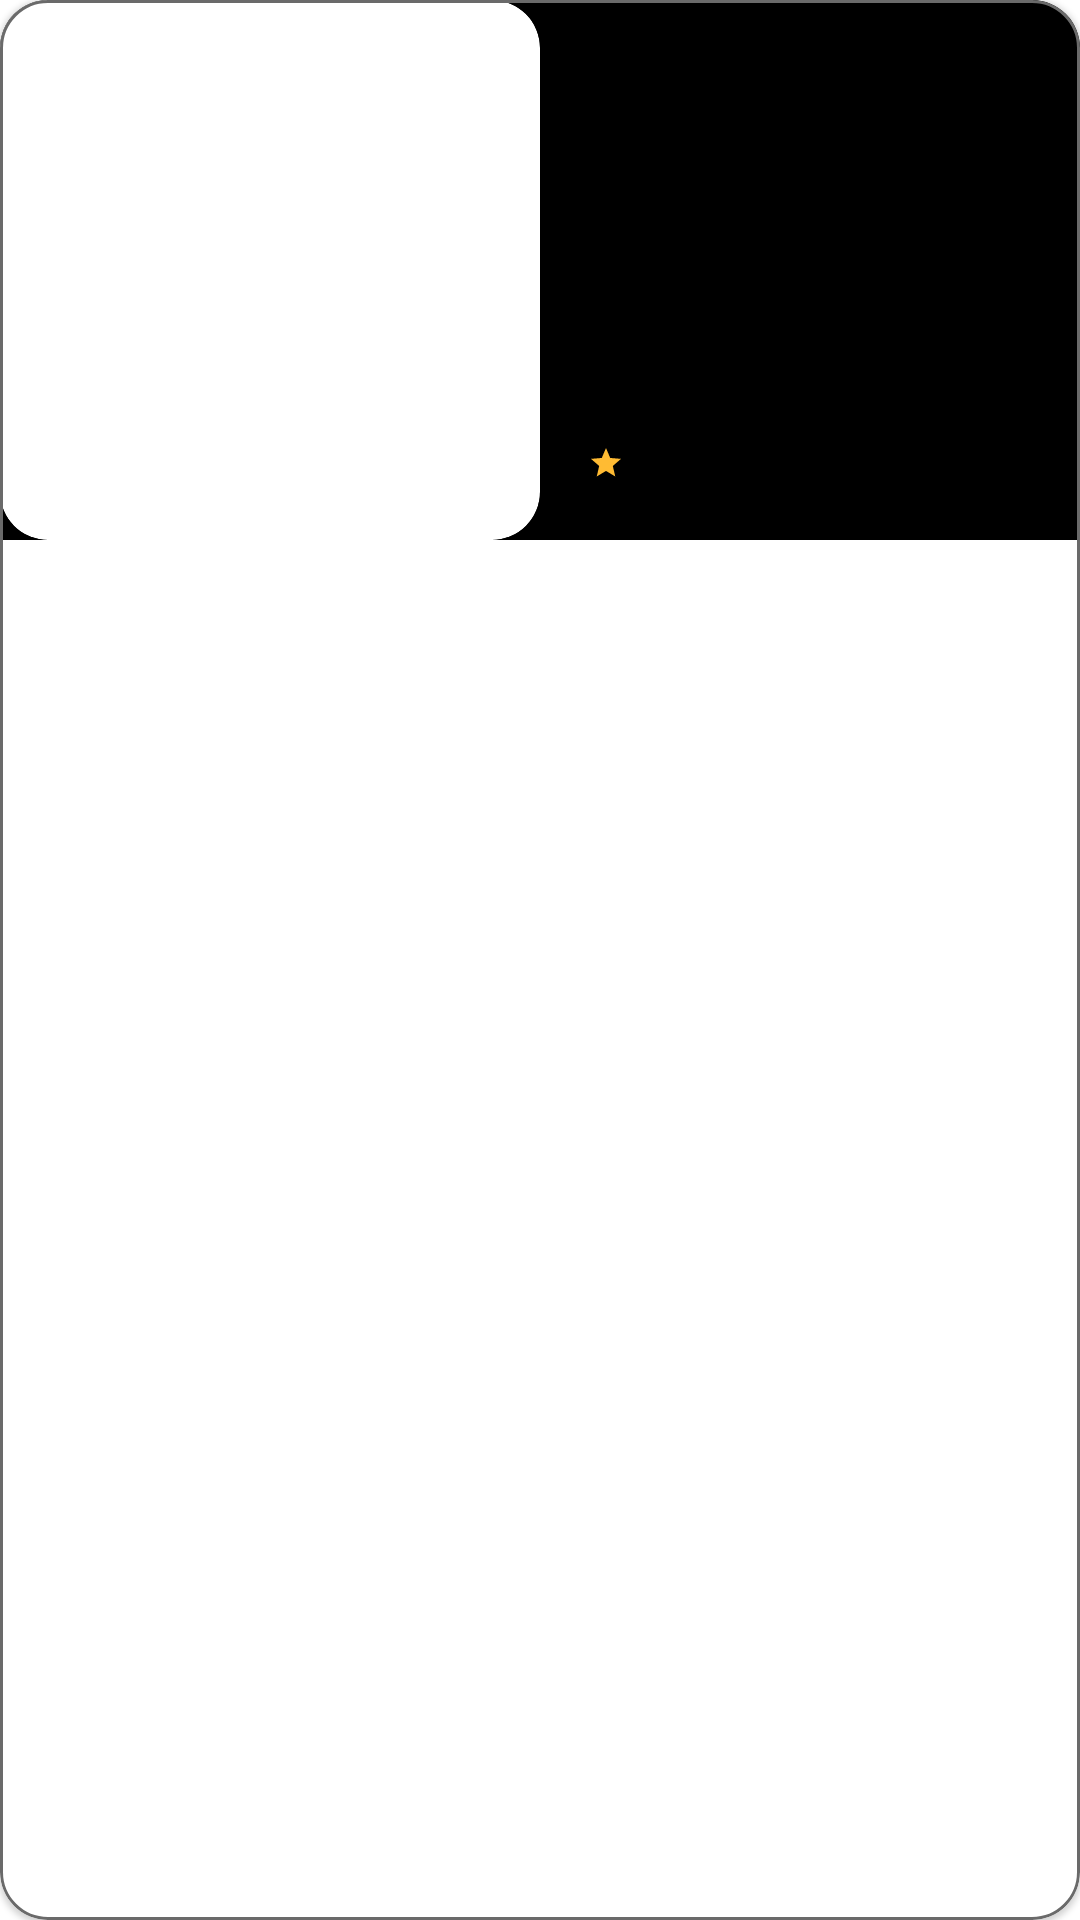

This screen was rendered from an Android layout file. Write that file and the resources it references.
<!-- AndroidManifest.xml: application theme Theme.OnlineCinema -->
<!-- res/layout/search_horizontal_item.xml -->
<?xml version="1.0" encoding="utf-8"?>
<com.google.android.material.card.MaterialCardView xmlns:android="http://schemas.android.com/apk/res/android"
    xmlns:app="http://schemas.android.com/apk/res-auto"
    xmlns:tools="http://schemas.android.com/tools"
    android:id="@+id/cvFilm"
    android:layout_width="match_parent"
    android:layout_height="wrap_content"
    app:strokeWidth="1dp"
    app:strokeColor="@color/description_text_color"
    android:layout_marginTop="@dimen/default_margin"
    app:cardCornerRadius="@dimen/default_card_corner_radius"
    app:rippleColor="@color/primary">

    <androidx.constraintlayout.widget.ConstraintLayout
        android:layout_width="match_parent"
        android:layout_height="wrap_content"
        android:background="@color/black">

        <com.google.android.material.card.MaterialCardView
            android:id="@+id/cvPoster"
            android:layout_width="wrap_content"
            android:layout_height="wrap_content"
            app:cardCornerRadius="@dimen/default_card_corner_radius"
            app:layout_constraintStart_toStartOf="parent"
            app:layout_constraintTop_toTopOf="parent">

            <androidx.appcompat.widget.AppCompatImageView
                android:id="@+id/ivFilmPreview"
                android:layout_width="@dimen/film_category_preview_height"
                android:layout_height="@dimen/film_category_preview_height"
                android:scaleType="centerCrop"
                tools:background="@color/white" />

        </com.google.android.material.card.MaterialCardView>

        <androidx.appcompat.widget.AppCompatTextView
            android:id="@+id/tvFilmName"
            style="@style/CategoryFilmTextStyle"
            android:layout_width="0dp"
            android:layout_height="wrap_content"
            android:layout_marginStart="@dimen/default_margin"
            android:layout_marginEnd="@dimen/default_margin"
            android:ellipsize="end"
            android:maxLines="1"
            android:textSize="18sp"
            app:layout_constraintEnd_toEndOf="parent"
            app:layout_constraintStart_toEndOf="@+id/cvPoster"
            app:layout_constraintTop_toTopOf="parent"
            tools:text="Dune" />

        <androidx.appcompat.widget.AppCompatTextView
            android:id="@+id/tvDesc"
            android:layout_width="0dp"
            android:layout_height="wrap_content"
            android:layout_marginTop="@dimen/default_margin"
            android:layout_marginEnd="@dimen/default_margin"
            android:drawablePadding="@dimen/film_category_margin"
            android:ellipsize="end"
            android:maxLines="5"
            android:textColor="@color/description_text_color"
            android:textSize="14sp"
            app:layout_constraintEnd_toEndOf="parent"
            app:layout_constraintStart_toStartOf="@+id/tvFilmName"
            app:layout_constraintTop_toBottomOf="@+id/tvFilmName"
            tools:text="3/okerjgoeiehviuerhv iuerhiuehiuehiurh iuhjrgijeoijgo jerjgeojrgu ehruihgreuih geiurh grhi uerhgiuehehgiue rh giuehrg iurehguhei rhgie hgieurh gieuhgeiur geiu heiur " />

        <androidx.appcompat.widget.AppCompatTextView
            android:id="@+id/tvFilmRate"
            android:layout_width="wrap_content"
            android:layout_height="wrap_content"
            android:layout_marginStart="@dimen/default_margin"
            android:layout_marginBottom="@dimen/default_margin"
            android:drawableStart="@drawable/ic_star"
            android:drawablePadding="@dimen/film_category_margin"
            android:textColor="@color/description_text_color"
            android:textSize="14sp"
            app:layout_constraintBottom_toBottomOf="parent"
            app:layout_constraintStart_toEndOf="@+id/cvPoster"
            tools:text="3/8" />

    </androidx.constraintlayout.widget.ConstraintLayout>
</com.google.android.material.card.MaterialCardView>
<!-- resources referenced by this layout -->
<resources>
  <color name="black">#FF000000</color>
  <color name="description_text_color">#6A6A6A</color>
  <color name="primary">#c82333</color>
  <color name="white">#FFFFFFFF</color>
  <dimen name="default_card_corner_radius">16dp</dimen>
  <dimen name="default_margin">16dp</dimen>
  <dimen name="film_category_margin">4dp</dimen>
  <dimen name="film_category_preview_height">180dp</dimen>
  <!-- drawable ic_star (drawable) -->
  <vector xmlns:android="http://schemas.android.com/apk/res/android"
      android:width="12dp"
      android:height="12dp"
      android:viewportWidth="24"
      android:viewportHeight="24"
      android:tint="@android:color/holo_orange_light">
    <path
        android:fillColor="@android:color/white"
        android:pathData="M12,17.27L18.18,21l-1.64,-7.03L22,9.24l-7.19,-0.61L12,2 9.19,8.63 2,9.24l5.46,4.73L5.82,21z"/>
  </vector>
  <style name="CategoryFilmTextStyle" parent="TextAppearance.AppCompat.Light.SearchResult.Subtitle">
          <item name="android:textColor">@color/title_text_color</item>
      </style>
  <style name="Theme.OnlineCinema" parent="Theme.MaterialComponents.Light.NoActionBar">
          
          <item name="colorPrimary">@color/primary</item>
          <item name="colorPrimaryVariant">@color/purple_700</item>
          <item name="colorOnPrimary">@color/purple_200</item>
          
          <item name="colorSecondary">@color/primary</item>
          <item name="colorSecondaryVariant">@color/primary</item>
          <item name="colorOnSecondary">@color/black</item>
          <item name="colorControlHighlight">@color/primary</item>
          
          <item name="android:statusBarColor" tools:targetApi="l">@color/black</item>
          
      </style>
  <color name="title_text_color">#D3D0D0</color>
  <color name="purple_700">#FF3700B3</color>
  <color name="purple_200">#FFBB86FC</color>
</resources>
